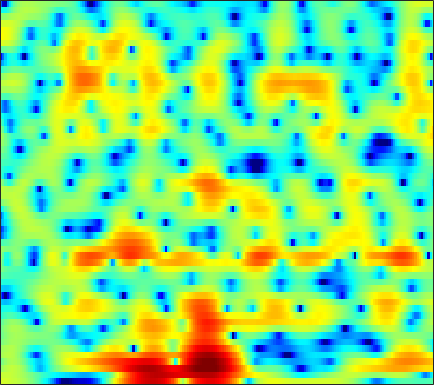

The data file committed next to this chart (first rows):
3.6061, 3.5482, 3.4583, 3.3481, 3.256, 3.1073, 2.9306, 2.7732, 2.5283, 2.2285, 1.8676, 1.5595, 1.0723, 0.50223, 0.031373, -0.63674, -1.3692, -1.9837, -2.8851, -3.912, -5.0783, -6.0109, -7.436, -9.0733
3.022, 3.046, 3.046, 3.011, 2.951, 2.822, 2.639, 2.466, 2.183, 1.842, 1.439, 1.104, 0.6197, 0.09505, -0.3165, -0.8738, -1.44, -1.864, -2.42, -2.966, -3.504, -3.9, -4.399, -4.884
1.005, 1.536, 2.109, 2.512, 2.697, 2.793, 2.707, 2.539, 2.17, 1.616, 0.873, 0.1903, -0.9252, -2.261, -3.428, -5.19, -7.058, -8.296, -9.109, -8.514, -7.044, -5.816, -4.274, -2.918
-0.7294, 0.145, 1.034, 1.621, 1.881, 2.005, 1.899, 1.672, 1.199, 0.505, -0.3815, -1.158, -2.332, -3.635, -4.656, -6.039, -7.249, -7.884, -8.086, -7.47, -6.244, -5.123, -3.565, -2.052
1.516, 1.833, 2.161, 2.346, 2.373, 2.242, 1.911, 1.517, 0.7811, -0.2254, -1.527, -2.708, -4.626, -7.036, -9.224, -12.63, -14.99, -14.12, -11.05, -8.208, -5.878, -4.404, -2.706, -1.259
1.061, 1.437, 1.817, 2.057, 2.142, 2.117, 1.935, 1.689, 1.206, 0.551, -0.2666, -0.9812, -2.049, -3.181, -3.991, -4.863, -5.249, -5.161, -4.588, -3.719, -2.756, -2.057, -1.192, -0.4417
-0.4848, 0.02489, 0.5799, 0.9929, 1.216, 1.403, 1.47, 1.448, 1.332, 1.128, 0.8546, 0.6163, 0.2799, -0.03457, -0.2499, -0.4859, -0.6363, -0.7042, -0.7179, -0.6668, -0.5834, -0.5201, -0.4499, -0.4325
-1.004, -0.4168, 0.2419, 0.7687, 1.072, 1.362, 1.523, 1.566, 1.541, 1.429, 1.248, 1.083, 0.8356, 0.5898, 0.4127, 0.2194, 0.07974, 0.01327, -0.01908, -0.02928, -0.04176, -0.0711, -0.1735, -0.385
-0.8047, -0.1326, 0.6203, 1.193, 1.509, 1.787, 1.896, 1.875, 1.706, 1.39, 0.9402, 0.5226, -0.1118, -0.8001, -1.293, -1.817, -2.063, -2.017, -1.667, -1.089, -0.4521, -0.01176, 0.4369, 0.674
-1.659, -0.8783, -0.0649, 0.4994, 0.7582, 0.9289, 0.8961, 0.7441, 0.3643, -0.2144, -1.007, -1.773, -3.097, -4.984, -6.931, -10.91, -17.92, -17.22, -9.743, -5.342, -2.427, -0.84, 0.7327, 1.833
-3.933, -3.261, -2.61, -2.243, -2.158, -2.267, -2.632, -3.051, -3.776, -4.613, -5.435, -5.959, -6.485, -6.829, -7.009, -7.144, -6.835, -6.173, -4.691, -2.902, -1.143, 0.036, 1.362, 2.41
-4.96, -4.739, -4.545, -4.496, -4.571, -4.899, -5.595, -6.44, -8.162, -10.98, -15.78, -20.57, -16.38, -10.8, -8.028, -5.352, -3.304, -2.042, -0.59, 0.6571, 1.723, 2.386, 3.086, 3.575
-7.683, -8.245, -8.576, -8.289, -7.718, -6.903, -6.307, -6.102, -6.141, -6.442, -6.686, -6.559, -5.659, -4.113, -2.788, -1.081, 0.4412, 1.426, 2.535, 3.406, 4.042, 4.36, 4.551, 4.451
-13.25, -17.33, -24.59, -17.22, -13.06, -9.585, -7.297, -6.045, -4.773, -3.782, -2.927, -2.317, -1.484, -0.6155, 0.03919, 0.903, 1.714, 2.27, 2.91, 3.411, 3.743, 3.872, 3.857, 3.598
-7.479, -7.894, -8.094, -7.82, -7.316, -6.445, -5.499, -4.812, -3.955, -3.168, -2.446, -1.935, -1.284, -0.658, -0.2044, 0.3741, 0.9152, 1.289, 1.735, 2.105, 2.384, 2.526, 2.618, 2.597
-3.929, -4.085, -4.2, -4.194, -4.122, -3.929, -3.659, -3.427, -3.089, -2.736, -2.376, -2.101, -1.729, -1.351, -1.056, -0.6426, -0.2197, 0.1042, 0.5246, 0.9231, 1.29, 1.537, 1.814, 2.033
-1.585, -1.85, -2.153, -2.369, -2.485, -2.571, -2.606, -2.608, -2.607, -2.611, -2.62, -2.624, -2.602, -2.509, -2.383, -2.108, -1.705, -1.334, -0.7707, -0.1643, 0.4319, 0.847, 1.354, 1.785
0.01993, -0.6169, -1.314, -1.736, -1.881, -1.94, -1.934, -1.96, -2.11, -2.435, -2.939, -3.442, -4.174, -4.857, -5.179, -5.208, -4.595, -3.836, -2.56, -1.25, -0.04865, 0.7246, 1.578, 2.22
0.3637, -1.904, -4.728, -5.221, -3.951, -2.083, -0.8298, -0.3411, -0.2513, -0.7776, -1.922, -3.221, -5.705, -9.446, -13.7, -19.9, -12.93, -8.552, -4.447, -1.427, 0.8643, 2.192, 3.468, 4.224
1.191, -1.103, -4.03, -4.382, -2.95, -1.005, 0.2801, 0.7329, 0.7398, 0.08007, -1.295, -2.799, -5.522, -9.02, -11.78, -14.51, -13.19, -10.15, -5.759, -2.137, 0.6109, 2.184, 3.682, 4.522
1.185, 0.6148, 0.09729, -0.1324, -0.1015, 0.05722, 0.1953, 0.1969, -0.03435, -0.6156, -1.609, -2.636, -4.434, -6.729, -8.628, -10.61, -10.01, -8.04, -5.04, -2.496, -0.4864, 0.688, 1.814, 2.517
-2.258, -2.297, -2.033, -1.572, -1.177, -0.6361, -0.1913, 0.06609, 0.2412, 0.2227, 0.01854, -0.2424, -0.6737, -1.129, -1.384, -1.543, -1.383, -1.055, -0.4134, 0.2812, 0.9208, 1.316, 1.668, 1.823
-12.22, -10.68, -7.836, -5.332, -3.841, -2.227, -0.9859, -0.2596, 0.4782, 0.9982, 1.335, 1.487, 1.598, 1.649, 1.658, 1.684, 1.742, 1.798, 1.867, 1.924, 1.912, 1.834, 1.62, 1.218
-14.23, -12.5, -9.31, -6.501, -4.722, -2.779, -1.246, -0.3253, 0.6592, 1.395, 1.918, 2.198, 2.441, 2.569, 2.605, 2.595, 2.528, 2.447, 2.3, 2.106, 1.847, 1.587, 1.12, 0.4708
-8.998, -8.083, -6.471, -4.684, -3.4, -1.833, -0.4976, 0.3298, 1.218, 1.862, 2.283, 2.466, 2.564, 2.506, 2.39, 2.165, 1.874, 1.658, 1.391, 1.142, 0.9109, 0.7291, 0.4247, 0.02941
-11.66, -8.495, -5.421, -3.1, -1.693, -0.1976, 0.9685, 1.647, 2.298, 2.68, 2.806, 2.736, 2.44, 1.924, 1.409, 0.5992, -0.2517, -0.856, -1.453, -1.691, -1.565, -1.296, -0.8688, -0.4913
-5.459, -3.947, -2.011, -0.3866, 0.6179, 1.689, 2.465, 2.869, 3.165, 3.186, 2.924, 2.536, 1.736, 0.5954, -0.5235, -2.446, -4.975, -7.364, -10.88, -11.45, -8.409, -6.12, -3.713, -1.984
0.07878, 0.4956, 1.103, 1.711, 2.116, 2.575, 2.878, 2.979, 2.934, 2.651, 2.103, 1.503, 0.4319, -0.9822, -2.28, -4.361, -6.881, -9.018, -11.55, -11.83, -9.574, -7.524, -5.122, -3.195
2.23, 2.283, 2.373, 2.497, 2.595, 2.713, 2.772, 2.749, 2.589, 2.231, 1.618, 0.9713, -0.1692, -1.636, -2.944, -4.895, -6.82, -8.004, -8.805, -8.417, -7.158, -5.97, -4.357, -2.946
2.851, 2.527, 2.159, 1.937, 1.91, 2.03, 2.274, 2.467, 2.63, 2.588, 2.265, 1.796, 0.8142, -0.6611, -2.175, -4.945, -9.314, -15.04, -25.92, -12.05, -7.056, -4.753, -2.634, -1.241
0.7861, -0.431, -2.285, -3.843, -4.064, -2.86, -1.048, 0.1769, 1.429, 2.23, 2.612, 2.637, 2.337, 1.658, 0.9175, -0.3231, -1.654, -2.475, -2.885, -2.272, -1.113, -0.2234, 0.7369, 1.375
-2.735, -4.49, -7.969, -13.08, -14.28, -9.223, -5.216, -3.164, -1.232, 0.08537, 0.9493, 1.37, 1.686, 1.789, 1.76, 1.624, 1.474, 1.398, 1.402, 1.523, 1.723, 1.875, 2.023, 2.015
-3.033, -3.573, -4.324, -4.844, -4.921, -4.537, -3.76, -3.078, -2.169, -1.335, -0.6105, -0.1418, 0.3857, 0.8231, 1.096, 1.4, 1.633, 1.787, 1.972, 2.113, 2.206, 2.23, 2.186, 2.005
-2.332, -2.483, -2.771, -3.067, -3.262, -3.416, -3.46, -3.388, -3.142, -2.742, -2.186, -1.709, -1.029, -0.3591, 0.1137, 0.6951, 1.2, 1.528, 1.882, 2.15, 2.336, 2.413, 2.421, 2.313
-1.304, -1.552, -2.042, -2.705, -3.303, -4.224, -5.195, -5.852, -6.401, -6.275, -5.458, -4.557, -3.244, -2.007, -1.186, -0.2583, 0.5163, 0.9885, 1.502, 1.919, 2.245, 2.435, 2.611, 2.705
-0.003069, -0.4735, -1.322, -2.478, -3.575, -5.49, -8.168, -11.1, -17.54, -19.49, -12.02, -8.579, -5.524, -3.445, -2.295, -1.167, -0.3778, 0.06318, 0.5484, 0.9703, 1.385, 1.71, 2.16, 2.572
1.341, 0.6894, -0.3436, -1.542, -2.542, -4.004, -5.665, -6.94, -8.256, -8.293, -6.952, -5.584, -3.908, -2.633, -1.971, -1.453, -1.35, -1.455, -1.721, -1.873, -1.542, -0.9175, 0.224, 1.405
2.017, 1.029, -0.3564, -1.615, -2.395, -3.082, -3.321, -3.278, -3.004, -2.5, -1.873, -1.387, -0.825, -0.4706, -0.4378, -0.7964, -1.729, -2.993, -5.921, -11.34, -14, -8.174, -3.01, 0.1305
0.5048, -1.289, -4.25, -7.828, -10.04, -9.489, -6.719, -4.878, -2.991, -1.62, -0.6055, -0.06477, 0.4089, 0.5997, 0.5608, 0.2206, -0.4524, -1.213, -2.421, -3.462, -3.342, -2.239, -0.2064, 1.679
-2.018, -3.788, -6.615, -9.862, -11.75, -11.13, -8.265, -6.333, -4.328, -2.919, -1.966, -1.488, -1.098, -0.9669, -0.9424, -0.9836, -1.058, -1.042, -0.8546, -0.4839, 0.151, 0.7811, 1.696, 2.627
-3.946, -5.07, -6.24, -6.873, -6.959, -6.531, -5.724, -5.031, -4.17, -3.524, -3.199, -3.148, -3.353, -3.818, -4.264, -4.725, -4.772, -4.372, -3.389, -2.124, -0.7625, 0.2209, 1.435, 2.504
-8.325, -10.73, -12.13, -10.51, -8.73, -6.696, -5.237, -4.438, -3.732, -3.436, -3.562, -3.991, -5.078, -6.854, -8.915, -13.12, -17.44, -14.37, -9.032, -5.306, -2.623, -1.044, 0.7182, 2.123
-8.191, -10.99, -12.6, -9.965, -7.722, -5.447, -3.954, -3.208, -2.651, -2.531, -2.824, -3.333, -4.407, -5.94, -7.346, -9.296, -10.3, -9.636, -7.542, -5.167, -3.071, -1.676, -0.05719, 1.33
-1.823, -2.264, -2.504, -2.342, -1.996, -1.489, -1.021, -0.78, -0.6635, -0.8027, -1.217, -1.674, -2.47, -3.434, -4.157, -5.018, -5.506, -5.608, -5.304, -4.53, -3.467, -2.571, -1.377, -0.2233
1.46, 1.452, 1.48, 1.567, 1.644, 1.73, 1.771, 1.723, 1.535, 1.169, 0.5951, 0.02166, -0.9306, -2.115, -3.154, -4.717, -6.388, -7.47, -8.118, -7.523, -6.096, -4.961, -3.663, -2.682
2.384, 2.647, 2.932, 3.153, 3.253, 3.337, 3.293, 3.179, 2.905, 2.468, 1.853, 1.231, 0.1644, -1.245, -2.631, -5.099, -8.852, -13.48, -28.38, -14.47, -8.88, -6.65, -5.039, -4.628
0.5584, 1.027, 1.543, 1.925, 2.144, 2.314, 2.342, 2.281, 2.076, 1.739, 1.276, 0.849, 0.1346, -0.7323, -1.512, -2.7, -3.959, -4.801, -5.319, -5.037, -4.19, -3.546, -2.908, -2.788
-3.531, -3.006, -2.287, -1.637, -1.238, -0.9199, -0.7922, -0.8348, -1.031, -1.315, -1.623, -1.804, -1.968, -2.064, -2.094, -2.113, -2.112, -2.047, -1.876, -1.566, -1.167, -0.8378, -0.4086, 0.0008681
-10.28, -9.142, -7.127, -5.464, -4.616, -4.032, -3.983, -4.295, -5.056, -6.015, -6.749, -6.858, -6.273, -5.218, -4.351, -3.287, -2.387, -1.782, -1.127, -0.5201, 0.01648, 0.4145, 0.9175, 1.449
-16.37, -12.1, -7.947, -5.613, -4.674, -4.192, -4.611, -5.509, -7.647, -11.47, -19.6, -24.39, -13.33, -8.441, -6.177, -4.048, -2.52, -1.633, -0.7308, -0.04452, 0.4862, 0.8175, 1.219, 1.655
-1.493, -1.369, -0.9767, -0.6037, -0.5031, -0.7184, -1.407, -2.222, -3.693, -5.456, -6.922, -7.328, -6.631, -5.274, -4.16, -2.83, -1.717, -1.075, -0.3913, -0.004849, 0.1343, 0.06439, -0.135, -0.3478
3.978, 3.833, 3.63, 3.354, 3.065, 2.492, 1.737, 1.024, -0.09701, -1.307, -2.461, -3.227, -3.97, -4.277, -4.167, -3.61, -2.831, -2.272, -1.731, -1.569, -1.923, -2.601, -4.26, -7.148
5.42, 5.274, 5.007, 4.622, 4.24, 3.596, 2.749, 1.959, 0.6718, -0.931, -2.969, -4.857, -8.069, -11.54, -12.33, -9.726, -6.88, -5.323, -4.041, -3.483, -3.614, -4.122, -5.379, -7.153
5.138, 5.071, 4.895, 4.615, 4.317, 3.798, 3.079, 2.402, 1.27, -0.2139, -2.143, -3.958, -6.95, -10.04, -10.79, -8.809, -6.388, -5.024, -3.859, -3.321, -3.291, -3.549, -4.142, -4.904
3.57, 3.616, 3.629, 3.59, 3.517, 3.325, 3.025, 2.704, 2.132, 1.398, 0.5236, -0.1806, -1.078, -1.764, -2.053, -2.106, -1.908, -1.725, -1.597, -1.688, -2.054, -2.543, -3.5, -4.84
0.4484, 0.5636, 0.7998, 1.122, 1.403, 1.763, 2.061, 2.203, 2.272, 2.216, 2.047, 1.867, 1.601, 1.341, 1.178, 0.9825, 0.8026, 0.6434, 0.3744, -0.02091, -0.6067, -1.203, -2.272, -3.736
-4.907, -5.151, -4.776, -3.606, -2.5, -1.054, 0.1293, 0.8297, 1.524, 1.97, 2.221, 2.306, 2.316, 2.242, 2.152, 1.997, 1.8, 1.627, 1.356, 1.015, 0.5796, 0.1802, -0.4555, -1.22
-12.35, -19.04, -19.88, -10.06, -6.454, -3.337, -1.3, -0.2156, 0.7962, 1.422, 1.768, 1.891, 1.917, 1.838, 1.732, 1.577, 1.424, 1.322, 1.188, 1.056, 0.9225, 0.8101, 0.6346, 0.4374
